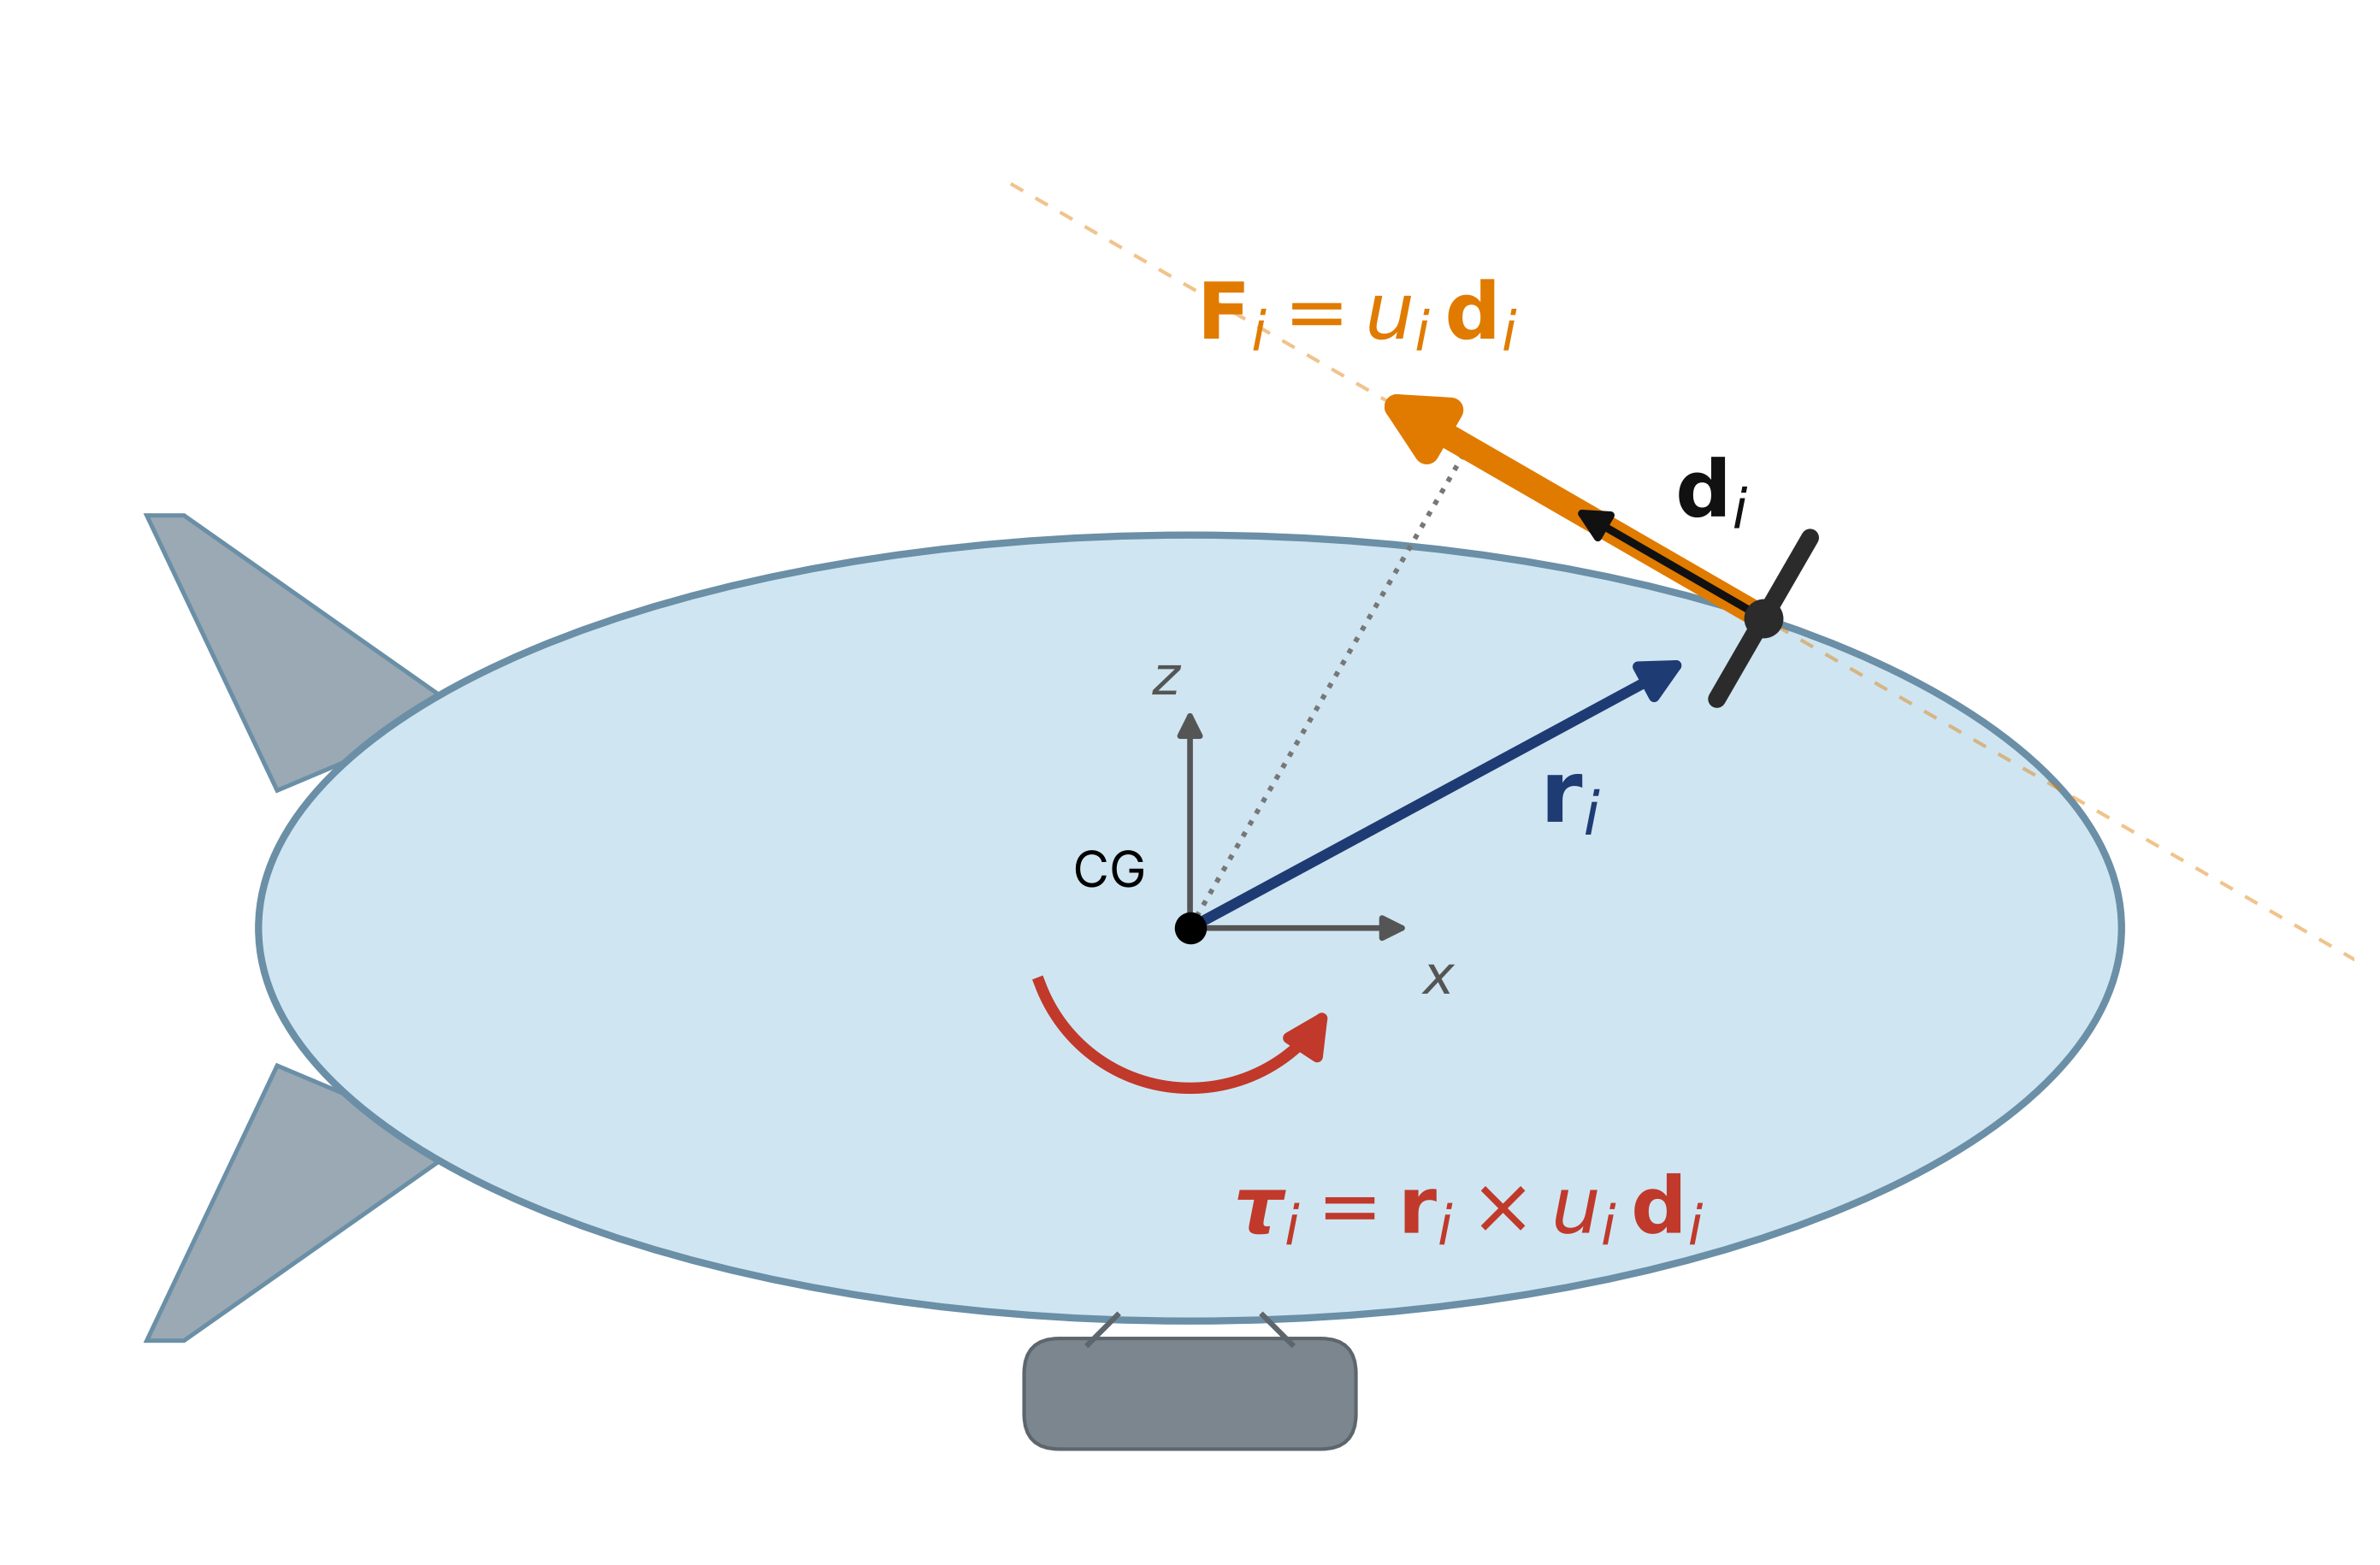

Recreate this plot in Python.
"""
Slide 6 visual: one propeller on an airship hull showing
    r_i  - mounting location (from the body-frame origin / CG)
    d_i  - unit thrust direction
    F_i  - force  u_i d_i
    tau_i - resulting moment  r_i x u_i d_i  about the origin

Side view (X-Z plane).  The moment sense drawn around the origin is
computed from the actual r_i and d_i, so it is always consistent.

Usage:
    python thrust_allocation_visual.py
        -> saves thrust_allocation_visual.png (transparent) and .svg
"""
import numpy as np
import matplotlib.pyplot as plt
from matplotlib.patches import Ellipse, FancyArrowPatch, Polygon, FancyBboxPatch

A, C          = 3.2, 1.35          # hull semi-axes in the drawing (X, Z)
PROP_ANGLE    = 52.0               # propeller location on hull [deg from +X]
THRUST_DIR    = 150.0              # thrust direction d_i [deg from +X]
FORCE_LEN     = 1.55               # drawn length of u_i d_i
UNIT_LEN      = 0.75               # drawn length of the unit vector d_i
TRANSPARENT   = True
OUT_BASENAME  = "thrust_allocation_visual"

C_HULL  = "#cfe6f2"; C_EDGE = "#6a8fa6"
C_R     = "#1f3b73"              # r_i
C_D     = "#111111"              # d_i
C_F     = "#e07b00"              # force
C_TAU   = "#c0392b"              # moment


def arrow(ax, p0, p1, color, lw, ms=22, z=5, ls="-"):
    ax.add_patch(FancyArrowPatch(p0, p1, arrowstyle="-|>", mutation_scale=ms,
                                 color=color, lw=lw, zorder=z, linestyle=ls,
                                 shrinkA=0, shrinkB=0))


def main():
    fig, ax = plt.subplots(figsize=(10, 6.2))
    ax.set_aspect("equal"); ax.axis("off")

    # ── Hull, fins, gondola ─────────────────────────────────────────────
    ax.add_patch(Ellipse((0, 0), 2*A, 2*C, fc=C_HULL, ec=C_EDGE, lw=2, zorder=1))
    for s in (+1, -1):                                       # tail fins
        ax.add_patch(Polygon([(-A*0.78, s*C*0.55), (-A*1.08, s*C*1.05),
                              (-A*1.12, s*C*1.05), (-A*0.98, s*C*0.35)],
                             closed=True, fc="#9aa9b3", ec=C_EDGE, lw=1.2, zorder=0))
    ax.add_patch(FancyBboxPatch((-0.55, -C - 0.42), 1.1, 0.34,
                                boxstyle="round,pad=0.02,rounding_size=0.12",
                                fc="#7b868e", ec="#5d666c", zorder=1))
    ax.plot([-0.35, -0.25], [-C - 0.08, -C + 0.02], color="#5d666c", lw=1.5)
    ax.plot([0.35, 0.25], [-C - 0.08, -C + 0.02], color="#5d666c", lw=1.5)

    # ── Body frame at origin (CG) ──────────────────────────────────────
    O = np.array([0.0, 0.0])
    arrow(ax, O, (0.75, 0), "#555555", 1.6, ms=14, z=3)
    arrow(ax, O, (0, 0.75), "#555555", 1.6, ms=14, z=3)
    ax.text(0.80, -0.05, r"$x$", fontsize=15, color="#555555", va="top")
    ax.text(-0.13, 0.80, r"$z$", fontsize=15, color="#555555")
    ax.plot(*O, "o", ms=8, color="black", zorder=6)
    ax.text(-0.15, 0.10, "CG", fontsize=14, ha="right", va="bottom")

    # ── Propeller location and thrust ──────────────────────────────────
    t  = np.deg2rad(PROP_ANGLE)
    P  = np.array([A*np.cos(t), C*np.sin(t)])
    d  = np.array([np.cos(np.deg2rad(THRUST_DIR)), np.sin(np.deg2rad(THRUST_DIR))])

    # line of action (faint) and moment arm
    L = np.array([P - 3.0*d, P + 3.0*d])
    ax.plot(L[:, 0], L[:, 1], ls=(0, (4, 4)), color=C_F, lw=1.0, alpha=0.45, zorder=2)
    foot = P + np.dot(O - P, d) * d                 # perpendicular foot from CG
    ax.plot([O[0], foot[0]], [O[1], foot[1]], ls=":", color="#777777", lw=1.4, zorder=2)

    arrow(ax, O, P - 0.30*P/np.linalg.norm(P), C_R, 3.0, ms=24, z=4)   # r_i (stops short of the prop)
    mid = 0.55*P
    ax.text(mid[0] + 0.12, mid[1] - 0.22, r"$\mathbf{r}_i$", fontsize=24,
            color=C_R, fontweight="bold")

    arrow(ax, P, P + FORCE_LEN*d, C_F, 7.0, ms=34, z=5)      # force u_i d_i
    tip = P + FORCE_LEN*d
    ax.text(tip[0] - 0.05, tip[1] + 0.12,
            r"$\mathbf{F}_i = u_i\,\mathbf{d}_i$", fontsize=22, color=C_F,
            ha="center", va="bottom")

    arrow(ax, P, P + UNIT_LEN*d, C_D, 2.2, ms=18, z=6)       # unit d_i on top
    n = np.array([-d[1], d[0]])
    lab = P + 0.5*UNIT_LEN*d - 0.30*n
    ax.text(lab[0], lab[1], r"$\mathbf{d}_i$", fontsize=22, color=C_D,
            ha="center", va="center")

    # propeller symbol: hub + disc perpendicular to d_i
    ax.plot([P[0] - 0.32*n[0], P[0] + 0.32*n[0]],
            [P[1] - 0.32*n[1], P[1] + 0.32*n[1]], color="#2b2b2b", lw=5,
            solid_capstyle="round", zorder=7)
    ax.plot(*P, "o", ms=10, color="#2b2b2b", zorder=8)

    # ── Resulting moment about the CG (sense from r x d) ───────────────
    cross = P[0]*d[1] - P[1]*d[0]                    # >0: counter-clockwise
    R = 0.55
    a0, a1 = (200, 330) if cross > 0 else (330, 200)
    th = np.deg2rad(np.linspace(a0, a1, 60))
    arc = np.column_stack([R*np.cos(th), R*np.sin(th)])
    ax.plot(arc[:-3, 0], arc[:-3, 1], color=C_TAU, lw=3.2, zorder=6)
    arrow(ax, arc[-4], arc[-1], C_TAU, 3.2, ms=24, z=6)
    ax.text(0.15, -0.95, r"$\boldsymbol{\tau}_i = \mathbf{r}_i \times u_i\,\mathbf{d}_i$",
            fontsize=22, color=C_TAU, ha="left", va="center")

    ax.set_xlim(-A*1.25, A*1.25); ax.set_ylim(-C - 0.75, C + 1.75)
    plt.tight_layout()
    for ext in ("png", "svg"):
        fig.savefig(f"{OUT_BASENAME}.{ext}", dpi=300, bbox_inches="tight",
                    transparent=TRANSPARENT)
    print(f"Saved {OUT_BASENAME}.png and {OUT_BASENAME}.svg")
    plt.show()


if __name__ == "__main__":
    main()
